pico-8 play session: no input (idle), after a click and taps of 🅾, ❎, 🅾+❎, 🅾 in the second before t = 0

[t = 1 s] idle ~1s (no d-pad/buttons)
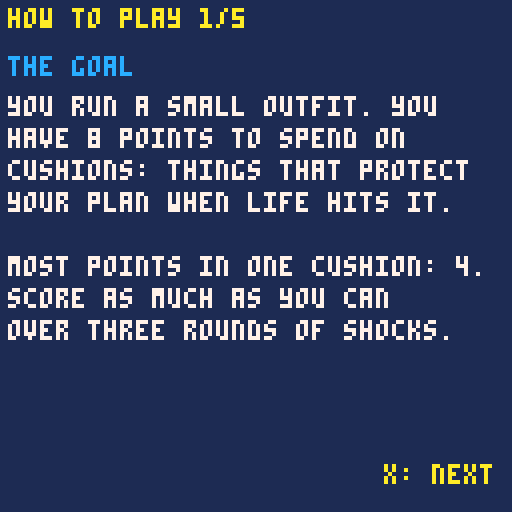

pico-8 cartridge
version 16
__lua__
-- eight shocks
-- a micro-game about stress-testing
-- a plan. my strategy squad, ep 16
-- code written with claude, an ai
-- assistant, and edited and tested
-- by andrew david roberts
-- code: mit license
-- art, sound, text: cc by 4.0
-- the my strategy squad name and
-- logo are not covered
-- the five cushions are episode 14's
-- five ways to build resilience

-- tuning: same numbers as the
-- browser version
pts0=8
rounds=3
per_round=3
fix_moves=2
sev_base=10
bent_gap=3
max_lv=4

areas={"spread","slack","options","response","signals"}
helps={"don't depend on one thing","spare cash and capacity","short, reversible deals","a written response ready","early warning signs"}
shocks={
 {n="a key person leaves",d="your best worker quits.",w={2,1,0,3,0}},
 {n="customer or funder pulls out",d="a third of income, one call.",w={3,1,0,1,1}},
 {n="cash arrives late",d="a big payment is 90 days late",w={0,3,1,1,1}},
 {n="costs jump",d="main supplier raises prices.",w={2,1,3,0,0}},
 {n="the ground shifts",d="a rival or a rule changes.",w={0,0,2,1,3}},
 {n="your reputation takes a hit",d="a bad review spreads fast.",w={1,0,0,3,2}},
 {n="demand surges",d="a great story doubles demand.",w={0,2,1,3,0}},
 {n="the wildcard",d="something nobody listed.",w={1,2,2,0,1}}
}

-- plain-english how-to-play pages
-- (keep in step with the tuning)
how_pages={
 {"the goal",{"you run a small outfit. you","have 8 points to spend on","cushions: things that protect","your plan when life hits it.","","most points in one cushion: 4.","score as much as you can","over three rounds of shocks."}},
 {"the five cushions",{"spread: don't depend on one","  customer, supplier or person","slack: spare cash and time","options: short deals you can","  get out of","response: a plan written","  before you need it","signals: early warning signs"}},
 {"the shocks",{"shocks hit 3 at a time, for","3 rounds. there are 8 kinds,","like a key person leaving or","cash arriving late.","","each shock is stopped by","different cushions. the more","points in the right ones, the","better you're protected."}},
 {"held, bent or broke",{"held: you were ready. 2 pts","bent: it hurt, but you","  coped. 1 pt","broke: it got through. 0 pts","","best possible score: 18.","there's always a wildcard,","and no cushion covers all."}},
 {"fixing your plan",{"after each round you get 2","moves: take a point from one","cushion, put it in another.","","fix your thinnest cushion,","not just the last shock.","","up/down: choose a cushion","left/right: remove or add"}},
}

function _init()
 scr="title"
 sel=1
end

function new_game()
 lv={0,0,0,0,0}
 pool=pts0
 moves=99
 rd=0
 ver=1
 res={}
 sel=1
 scr="alloc"
end

function draw_round()
 local ids={}
 local pool_ids={1,2,3,4,5,6,7,8}
 for i=1,per_round do
  local j=1+flr(rnd(#pool_ids))
  add(ids,pool_ids[j])
  del(pool_ids,pool_ids[j])
 end
 local seen=false
 for r in all(res) do
  if r.id==8 then seen=true end
 end
 local has=false
 for v in all(ids) do
  if v==8 then has=true end
 end
 if rd==rounds-1 and not seen and not has then
  ids[per_round]=8
 end
 rd+=1
 deck=ids
 di=1
 rres={}
 scr="shock"
end

function protection(sh)
 local p=0
 for i=1,5 do
  p+=lv[i]*sh.w[i]
 end
 return p
end

function face()
 local id=deck[di]
 local sh=shocks[id]
 local p=protection(sh)
 local ex=0
 if id==8 then ex=1 end
 local sev=sev_base+ex+flr(rnd(3))-1
 local out="broke"
 if p>=sev then
  out="held"
 elseif p>=sev-bent_gap then
  out="bent"
 end
 local best=0
 local bv=0
 for i=1,5 do
  local c=lv[i]*sh.w[i]
  if c>bv then
   bv=c
   best=i
  end
 end
 cur={id=id,p=p,sev=sev,out=out,best=best}
 add(res,cur)
 add(rres,cur)
 scr="result"
end

function pts_of(o)
 if o=="held" then return 2 end
 if o=="bent" then return 1 end
 return 0
end

function total()
 local t=0
 for r in all(res) do
  t+=pts_of(r.out)
 end
 return t
end

function ocol(o)
 if o=="held" then return 11 end
 if o=="bent" then return 10 end
 return 8
end

function _update()
 if scr=="title" then
  if btnp(5) then
   scr="how"
   hpg=1
  end
 elseif scr=="how" then
  if btnp(4) and hpg>1 then hpg-=1 end
  if btnp(5) then
   if hpg<#how_pages then hpg+=1 else new_game() end
  end
 elseif scr=="alloc" or scr=="fix" then
  if btnp(2) then sel=(sel+3)%5+1 end
  if btnp(3) then sel=sel%5+1 end
  if btnp(1) then
   if pool>0 and lv[sel]<max_lv and moves>0 then
    lv[sel]+=1
    pool-=1
    moves-=1
   end
  end
  -- in the fix step, only lift a point
  -- you still have a move to re-place
  if btnp(0) then
   if lv[sel]>0 and (scr=="alloc" or pool<moves) then
    lv[sel]-=1
    pool+=1
   end
  end
  if btnp(5) then
   if scr=="alloc" and pool==0 then
    draw_round()
   elseif scr=="fix" and pool==0 then
    draw_round()
   end
  end
 elseif scr=="shock" then
  if btnp(5) then face() end
 elseif scr=="result" then
  if btnp(5) then
   if di<#deck then
    di+=1
    scr="shock"
   elseif rd<rounds then
    scr="round"
   else
    scr="end"
   end
  end
 elseif scr=="round" then
  if btnp(5) then
   moves=fix_moves
   ver+=1
   scr="fix"
  end
 elseif scr=="end" then
  if btnp(5) then
   scr="deb"
   pg=1
  end
 elseif scr=="deb" then
  if btnp(5) then
   if pg==1 then
    pg=2
   else
    scr="title"
   end
  end
 end
end

function _draw()
 cls(1)
 if scr=="title" then
  draw_title()
 elseif scr=="how" then
  draw_how()
 elseif scr=="alloc" or scr=="fix" then
  draw_alloc()
 elseif scr=="shock" then
  draw_shock()
 elseif scr=="result" then
  draw_result()
 elseif scr=="round" then
  draw_round_sum()
 elseif scr=="end" then
  draw_end()
 else
  draw_deb()
 end
end

function draw_title()
 print("eight shocks",40,30,7)
 print("a game about",38,44,6)
 print("stress-testing your plan",16,52,6)
 print("press x",48,100,10)
end

function draw_how()
 local pg_=how_pages[hpg]
 print("how to play "..hpg.."/"..#how_pages,2,2,10)
 print(pg_[1],2,14,12)
 for i=1,#pg_[2] do
  print(pg_[2][i],2,16+i*8,7)
 end
 if hpg>1 then print("o: back",2,116,5) end
 if hpg<#how_pages then
  print("x: next",96,116,10)
 else
  print("x: start",92,116,10)
 end
end

function draw_alloc()
 print("plan version "..ver,2,2,10)
 if scr=="alloc" then
  print("points left: "..pool,2,12,7)
 else
  print("moves "..moves.."  points "..pool,2,12,7)
 end
 for i=1,5 do
  local y=24+(i-1)*14
  local c=5
  if i==sel then c=7 end
  local m=" "
  if i==sel then m=">" end
  print(m..areas[i],2,y,c)
  for k=1,max_lv do
   local col=5
   if k<=lv[i] then col=10 end
   rectfill(66+(k-1)*14,y,66+(k-1)*14+10,y+6,col)
  end
 end
 print(helps[sel],2,98,6)
 if scr=="alloc" and pool>0 then
  print("place all points, then x",2,116,5)
 elseif scr=="fix" and pool>0 then
  print("place the point you lifted",2,116,5)
 else
  print("x: face the shocks",2,116,12)
 end
end

function draw_shock()
 local sh=shocks[deck[di]]
 print("round "..rd.."/"..rounds,2,2,6)
 print("shock "..di.."/"..#deck,80,2,6)
 print(sh.n,2,40,8)
 print(sh.d,2,52,7)
 print("press x to face it",2,100,10)
end

function draw_result()
 local sh=shocks[cur.id]
 print(sh.n,2,2,7)
 print(cur.out,2,16,ocol(cur.out))
 print("your protection: "..cur.p,2,32,6)
 print("it needed about "..cur.sev,2,40,6)
 if cur.best>0 then
  print("helped most: "..areas[cur.best],2,56,12)
 else
  print("nothing in your plan helped.",2,56,12)
 end
 print("press x",2,116,10)
end

function draw_round_sum()
 print("round "..rd.." results",2,2,7)
 for i=1,#rres do
  local r=rres[i]
  print(shocks[r.id].n,2,16+(i-1)*16,6)
  print(r.out,10,24+(i-1)*16,ocol(r.out))
 end
 print("fix your thinnest cushion,",2,76,7)
 print("not just the last shock.",2,84,7)
 print(fix_moves.." moves.",2,92,7)
 print("press x",2,116,10)
end

function draw_end()
 local lowi=1
 for i=2,5 do
  if lv[i]<lv[lowi] then lowi=i end
 end
 print("results",2,2,7)
 print("score "..total().."/18",2,12,10)
 for i=1,#res do
  local r=res[i]
  print(shocks[r.id].n,2,24+(i-1)*8,ocol(r.out))
 end
 print("held",2,96,11)
 print("bent",30,96,10)
 print("broke",58,96,8)
 print("thinnest: "..areas[lowi],2,106,12)
 print("press x",2,116,10)
end

function draw_deb()
 if pg==1 then
  print("debrief",2,2,10)
  print("1. what did we expect?",2,12,7)
  print("2. what actually happened?",2,20,7)
  print("3. why the gap?",2,28,7)
  print("4. what do we change?",2,36,7)
  print("5. what does this game get",2,44,7)
  print("   wrong about real life?",2,52,7)
  print("here the shocks come from a",2,72,5)
  print("list of eight. real life",2,80,5)
  print("adds ones nobody listed.",2,88,5)
  print("press x",2,116,10)
 else
  print("take it home",2,2,10)
  print("draw three shocks for your own",2,14,7)
  print("one-page plan. mark each part",2,22,7)
  print("held, bent or broke. fix the",2,30,7)
  print("top one.",2,38,7)
  print("press x to play again",2,116,10)
 end
end
